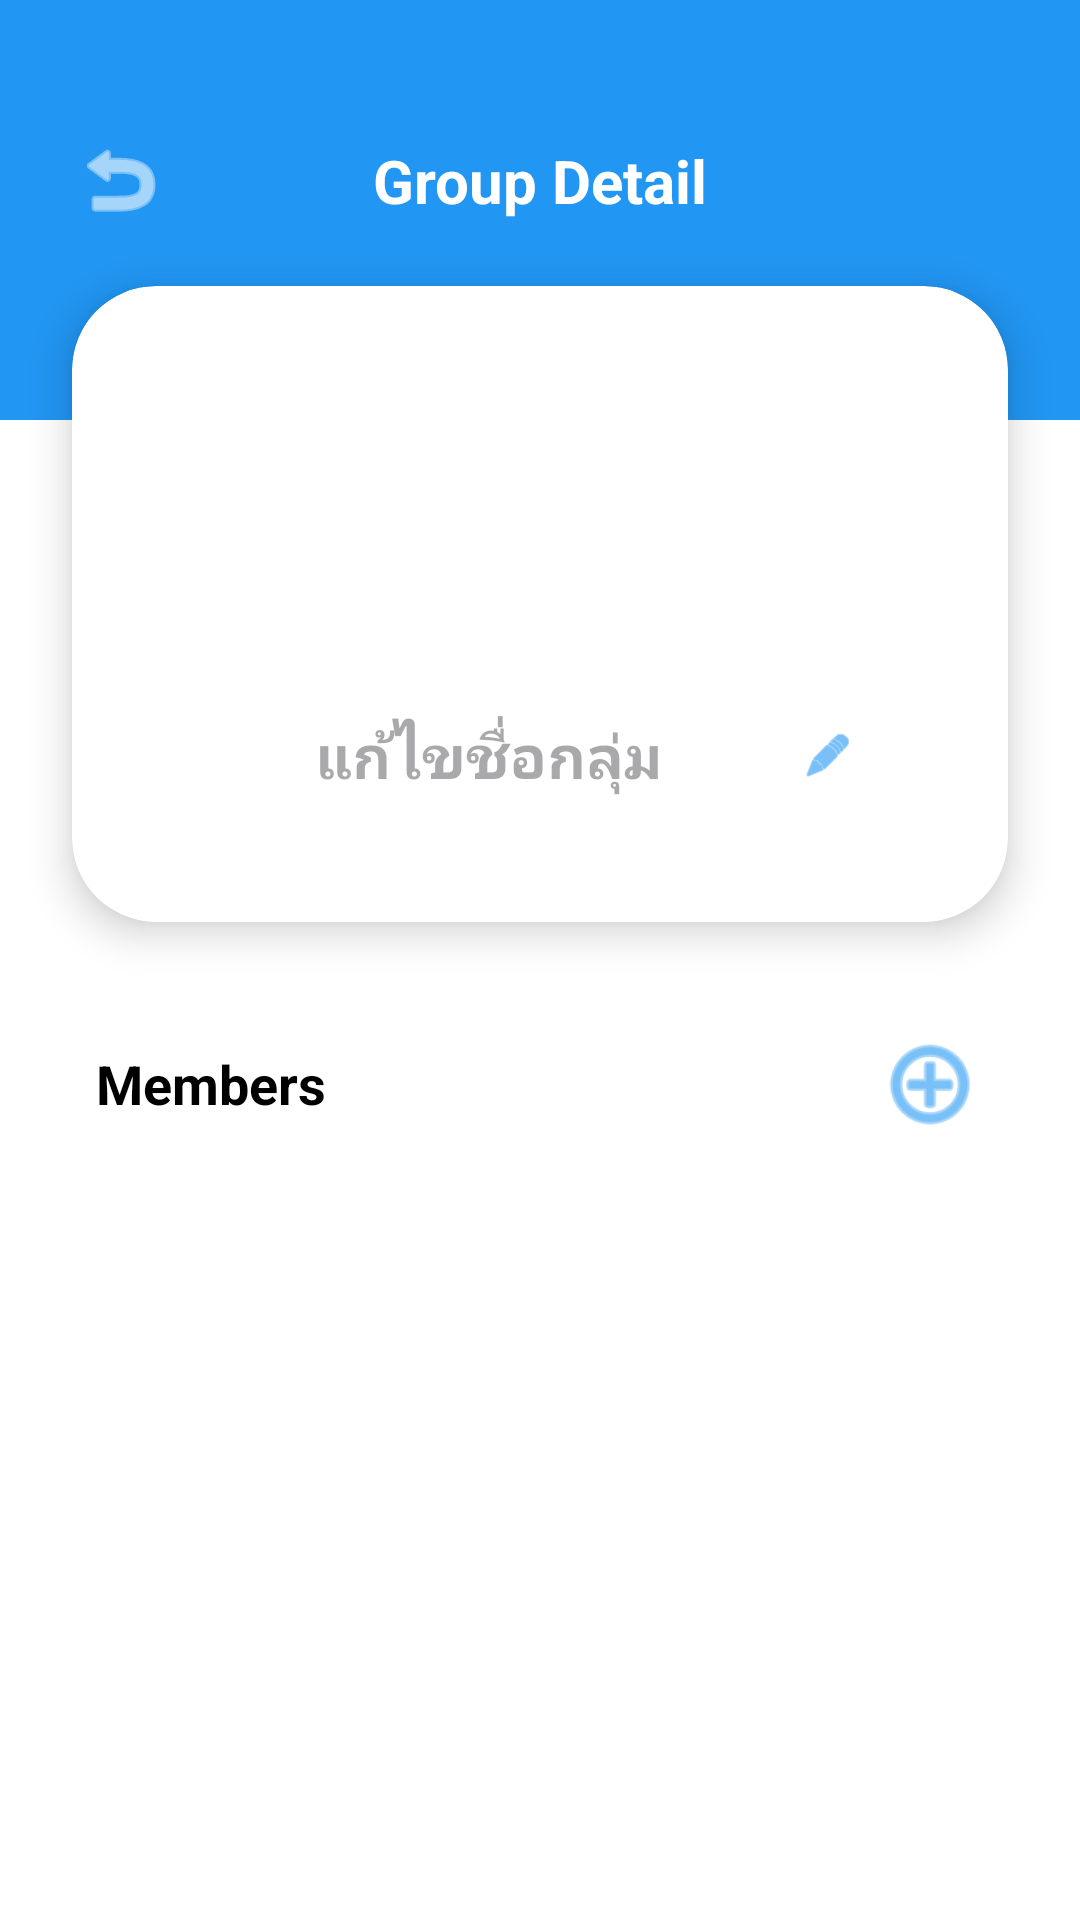

Here is an Android app screen rendered from its layout file. Give the layout XML and the strings, colors and styles it references.
<!-- AndroidManifest.xml: application theme Theme.MyApplication -->
<!-- res/layout/activity_group_detail.xml -->
<?xml version="1.0" encoding="utf-8"?>
<androidx.constraintlayout.widget.ConstraintLayout xmlns:android="http://schemas.android.com/apk/res/android"
    xmlns:app="http://schemas.android.com/apk/res-auto"
    xmlns:tools="http://schemas.android.com/tools"
    android:id="@+id/main"
    android:layout_width="match_parent"
    android:layout_height="match_parent"
    android:background="#FFFFFF">

    <View
        android:id="@+id/headerBg"
        android:layout_width="match_parent"
        android:layout_height="140dp"
        android:background="#2196F3"
        app:layout_constraintTop_toTopOf="parent" />

    <ImageView
        android:id="@+id/btnBackF"
        android:layout_width="32dp"
        android:layout_height="32dp"
        android:layout_marginStart="24dp"
        android:layout_marginTop="44dp"
        android:src="@android:drawable/ic_menu_revert"
        app:layout_constraintStart_toStartOf="parent"
        app:layout_constraintTop_toTopOf="parent"
        app:tint="#FFFFFF" />

    <TextView
        android:layout_width="wrap_content"
        android:layout_height="wrap_content"
        android:text="Group Detail"
        android:textColor="#FFFFFF"
        android:textSize="20sp"
        android:textStyle="bold"
        app:layout_constraintBottom_toBottomOf="@id/btnBackF"
        app:layout_constraintEnd_toEndOf="parent"
        app:layout_constraintStart_toStartOf="parent"
        app:layout_constraintTop_toTopOf="@id/btnBackF" />

    <androidx.cardview.widget.CardView
        android:id="@+id/cardGroupInfo"
        android:layout_width="match_parent"
        android:layout_height="wrap_content"
        android:layout_marginHorizontal="24dp"
        android:layout_marginTop="-45dp"
        app:cardCornerRadius="28dp"
        app:cardElevation="8dp"
        app:layout_constraintTop_toBottomOf="@id/headerBg">

        <LinearLayout
            android:layout_width="match_parent"
            android:layout_height="wrap_content"
            android:gravity="center"
            android:orientation="vertical"
            android:padding="28dp">

            <ImageView
                android:layout_width="85dp"
                android:layout_height="85dp"
                android:background="@drawable/ic_launcher_background"
                android:padding="20dp"
                android:src="@android:drawable/ic_menu_gallery"
                app:tint="#FFFFFF"
                tools:ignore="ContentDescription" />

            <LinearLayout
                android:layout_width="wrap_content"
                android:layout_height="wrap_content"
                android:layout_marginTop="16dp"
                android:gravity="center_vertical"
                android:orientation="horizontal">

                <EditText
                    android:id="@+id/editGroupName"
                    android:layout_width="180dp"
                    android:layout_height="55dp"
                    android:layout_gravity="center_vertical"
                    android:background="@android:color/transparent"
                    android:gravity="center"
                    android:hint="แก้ไขชื่อกลุ่ม"
                    android:inputType="text"
                    android:textColor="#000000"
                    android:textSize="20sp"
                    android:textStyle="bold" />

                <ImageView
                    android:layout_width="22dp"
                    android:layout_height="17dp"
                    android:layout_marginStart="12dp"
                    android:src="@android:drawable/ic_menu_edit"
                    app:tint="#2196F3"
                    tools:ignore="ContentDescription" />
            </LinearLayout>
        </LinearLayout>
    </androidx.cardview.widget.CardView>

    <LinearLayout
        android:id="@+id/memberHeader"
        android:layout_width="match_parent"
        android:layout_height="wrap_content"
        android:layout_marginTop="36dp"
        android:gravity="center_vertical"
        android:orientation="horizontal"
        android:paddingHorizontal="32dp"
        app:layout_constraintTop_toBottomOf="@id/cardGroupInfo">

        <TextView
            android:layout_width="0dp"
            android:layout_height="wrap_content"
            android:layout_weight="1"
            android:text="Members"
            android:textColor="#000000"
            android:textSize="18sp"
            android:textStyle="bold" />

        <ImageView
            android:id="@+id/btnAddMember"
            android:layout_width="36dp"
            android:layout_height="36dp"
            android:src="@android:drawable/ic_menu_add"
            app:tint="#2196F3"
            tools:ignore="ContentDescription" />
    </LinearLayout>

    <androidx.recyclerview.widget.RecyclerView
        android:id="@+id/rvMembers"
        android:layout_width="match_parent"
        android:layout_height="0dp"
        android:layout_marginTop="16dp"
        android:clipToPadding="false"
        android:paddingHorizontal="24dp"
        android:paddingBottom="30dp"
        app:layoutManager="androidx.recyclerview.widget.LinearLayoutManager"
        app:layout_constraintBottom_toBottomOf="parent"
        app:layout_constraintTop_toBottomOf="@id/memberHeader"
        tools:listitem="@android:layout/simple_list_item_1" />

</androidx.constraintlayout.widget.ConstraintLayout>
<!-- resources referenced by this layout -->
<resources>
  <style name="Theme.MyApplication" parent="Base.Theme.MyApplication" />
  <style name="Base.Theme.MyApplication" parent="Theme.Material3.DayNight.NoActionBar">
          <item name="colorPrimary">#6200EE</item>
          <item name="colorPrimaryVariant">#3700B3</item>
          <item name="colorOnPrimary">#FFFFFF</item>
      </style>
</resources>
